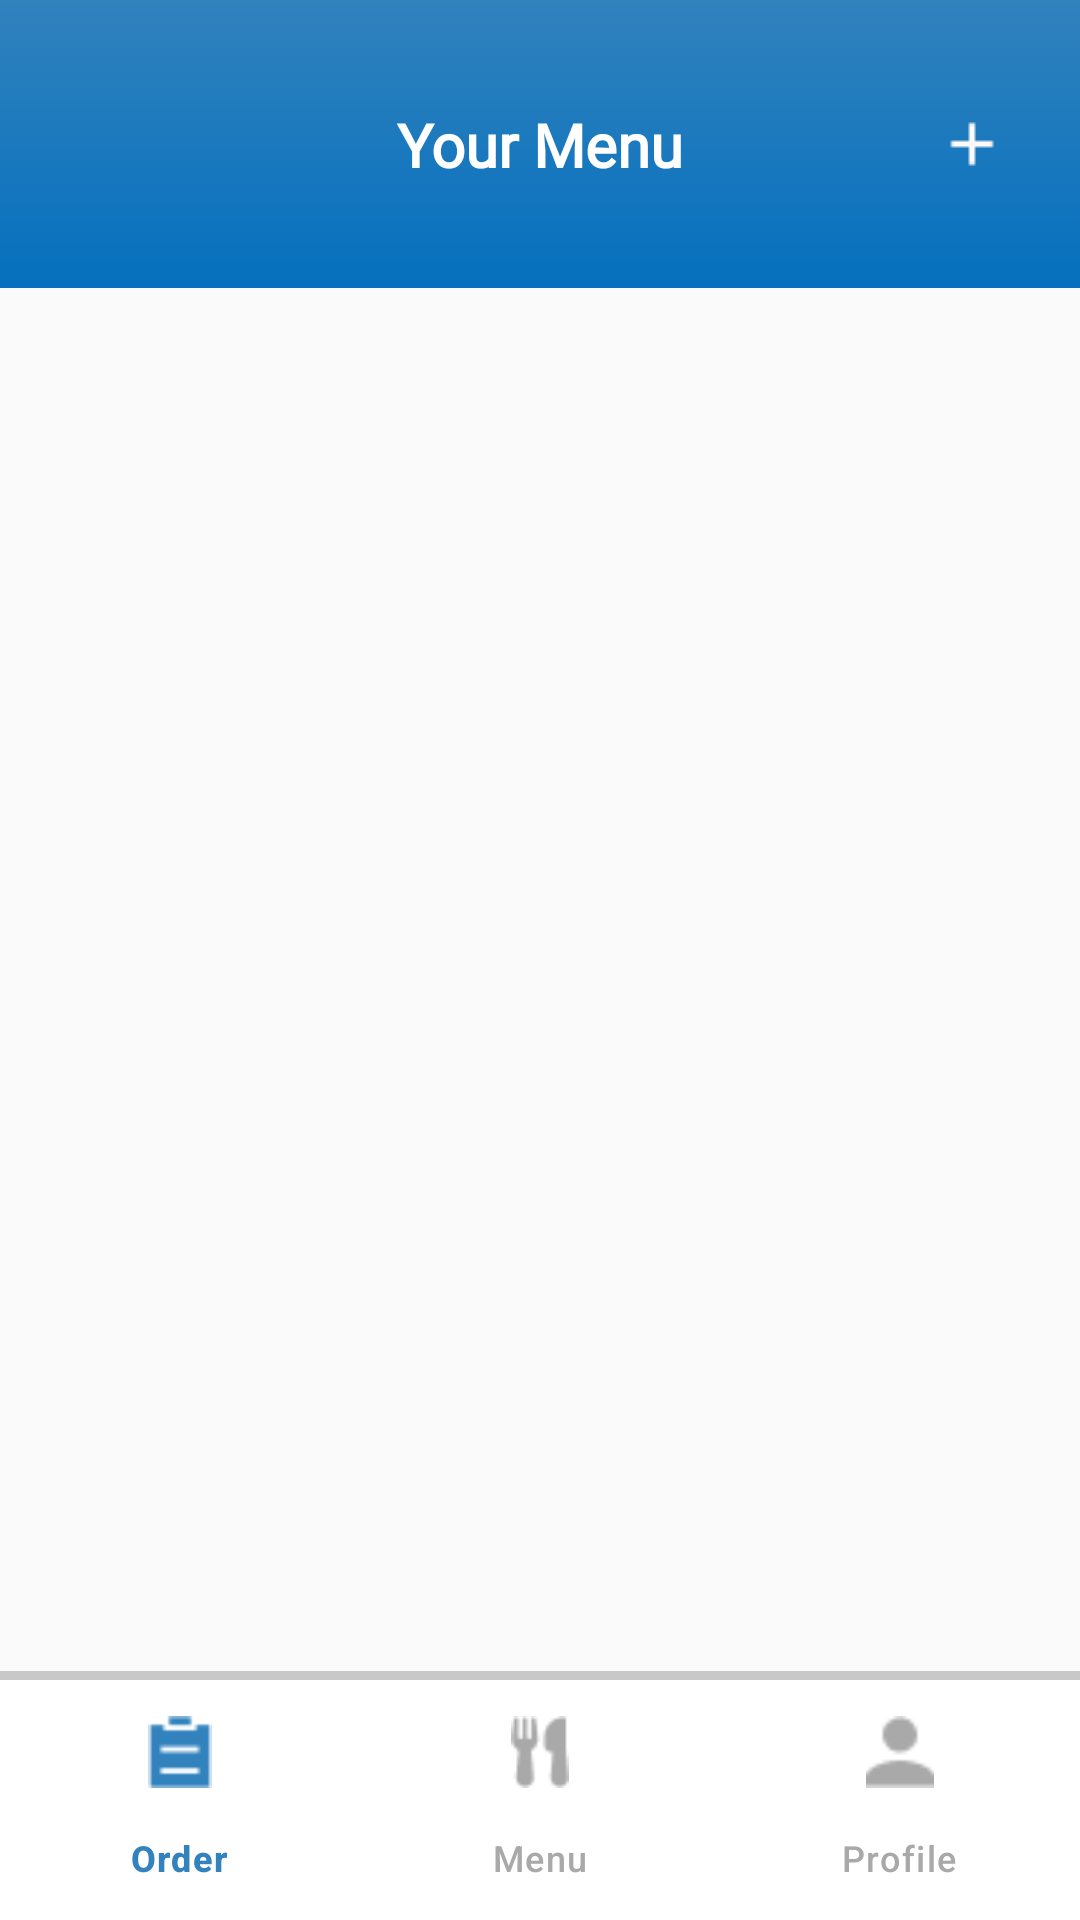

Android layout source for this screen:
<!-- AndroidManifest.xml: application theme Theme.Material3.DayNight.NoActionBar -->
<!-- res/layout/activity_menu_penjual.xml -->
<?xml version="1.0" encoding="utf-8"?>
<LinearLayout xmlns:android="http://schemas.android.com/apk/res/android"
    xmlns:app="http://schemas.android.com/apk/res-auto"
    android:orientation="vertical"
    android:layout_width="match_parent"
    android:layout_height="match_parent"
    android:background="@color/background">

    <androidx.constraintlayout.widget.ConstraintLayout
        android:layout_width="match_parent"
        android:layout_height="96dp"
        android:background="@drawable/gradient_blue">

        <TextView
            android:id="@+id/toolbarTitle"
            android:layout_width="wrap_content"
            android:layout_height="wrap_content"
            android:text="Your Menu"
            android:textColor="@android:color/white"
            android:textSize="20sp"
            android:textStyle="bold"
            android:fontFamily="@font/montserratsemibold"
            app:layout_constraintBottom_toBottomOf="parent"
            app:layout_constraintEnd_toEndOf="parent"
            app:layout_constraintStart_toStartOf="parent"
            app:layout_constraintTop_toTopOf="parent" />

        <ImageButton
            android:id="@+id/btnAddMenu"
            android:layout_width="40dp"
            android:layout_height="40dp"
            android:background="@android:color/transparent"
            android:scaleType="centerInside"
            android:src="@drawable/ic_add_image"
            android:layout_marginEnd="16dp"
            app:layout_constraintBottom_toBottomOf="parent"
            app:layout_constraintEnd_toEndOf="parent"
            app:layout_constraintTop_toTopOf="parent" />
    </androidx.constraintlayout.widget.ConstraintLayout>

    
    <FrameLayout
        android:layout_width="match_parent"
        android:layout_height="0dp"
        android:layout_weight="1">

        
        <androidx.recyclerview.widget.RecyclerView
            android:id="@+id/recyclerViewMenu"
            android:layout_width="match_parent"
            android:layout_height="match_parent"
            android:paddingStart="8dp"
            android:paddingTop="32dp"
            android:paddingEnd="8dp"
            android:paddingBottom="8dp"
            android:clipToPadding="false" />

        
        <Button
            android:id="@+id/btnCheckout"
            android:layout_width="match_parent"
            android:layout_height="wrap_content"
            android:layout_gravity="bottom"
            android:layout_margin="16dp"
            android:backgroundTint="@color/orange"
            android:text="Checkout"
            android:textColor="@android:color/white"
            android:visibility="gone"
            android:elevation="6dp"
            android:textStyle="bold"
            android:padding="12dp"
            app:cornerRadius="8dp"/>
    </FrameLayout>

    <View
        android:layout_width="match_parent"
        android:layout_height="3dp"
        android:background="#33000000" />

    
    <com.google.android.material.bottomnavigation.BottomNavigationView
        android:id="@+id/bottom_navigation2"
        android:layout_width="match_parent"
        android:layout_height="wrap_content"
        android:background="@android:color/white"
        android:elevation="8dp"
        app:menu="@menu/bottom_nav_menu_penjual"
        app:labelVisibilityMode="labeled"
        app:itemIconTint="@color/bottom_nav_color_selector_penjual"
        app:itemTextColor="@color/bottom_nav_color_selector_penjual"/>
</LinearLayout>
<!-- resources referenced by this layout -->
<resources>
  <color name="background">#FAFAFA</color>
  <color name="orange">#F46600</color>
  <!-- drawable gradient_blue (drawable) -->
  <shape xmlns:android="http://schemas.android.com/apk/res/android"
      android:shape="rectangle">
      <gradient
          android:type="linear"
          android:angle="90"
          android:startColor="#0570BE"
          android:endColor="#3182BD"
          android:gradientRadius="50%p"/>
  </shape>
  <!-- drawable ic_add_image: png bitmap (drawable, 195 bytes) -->
</resources>
